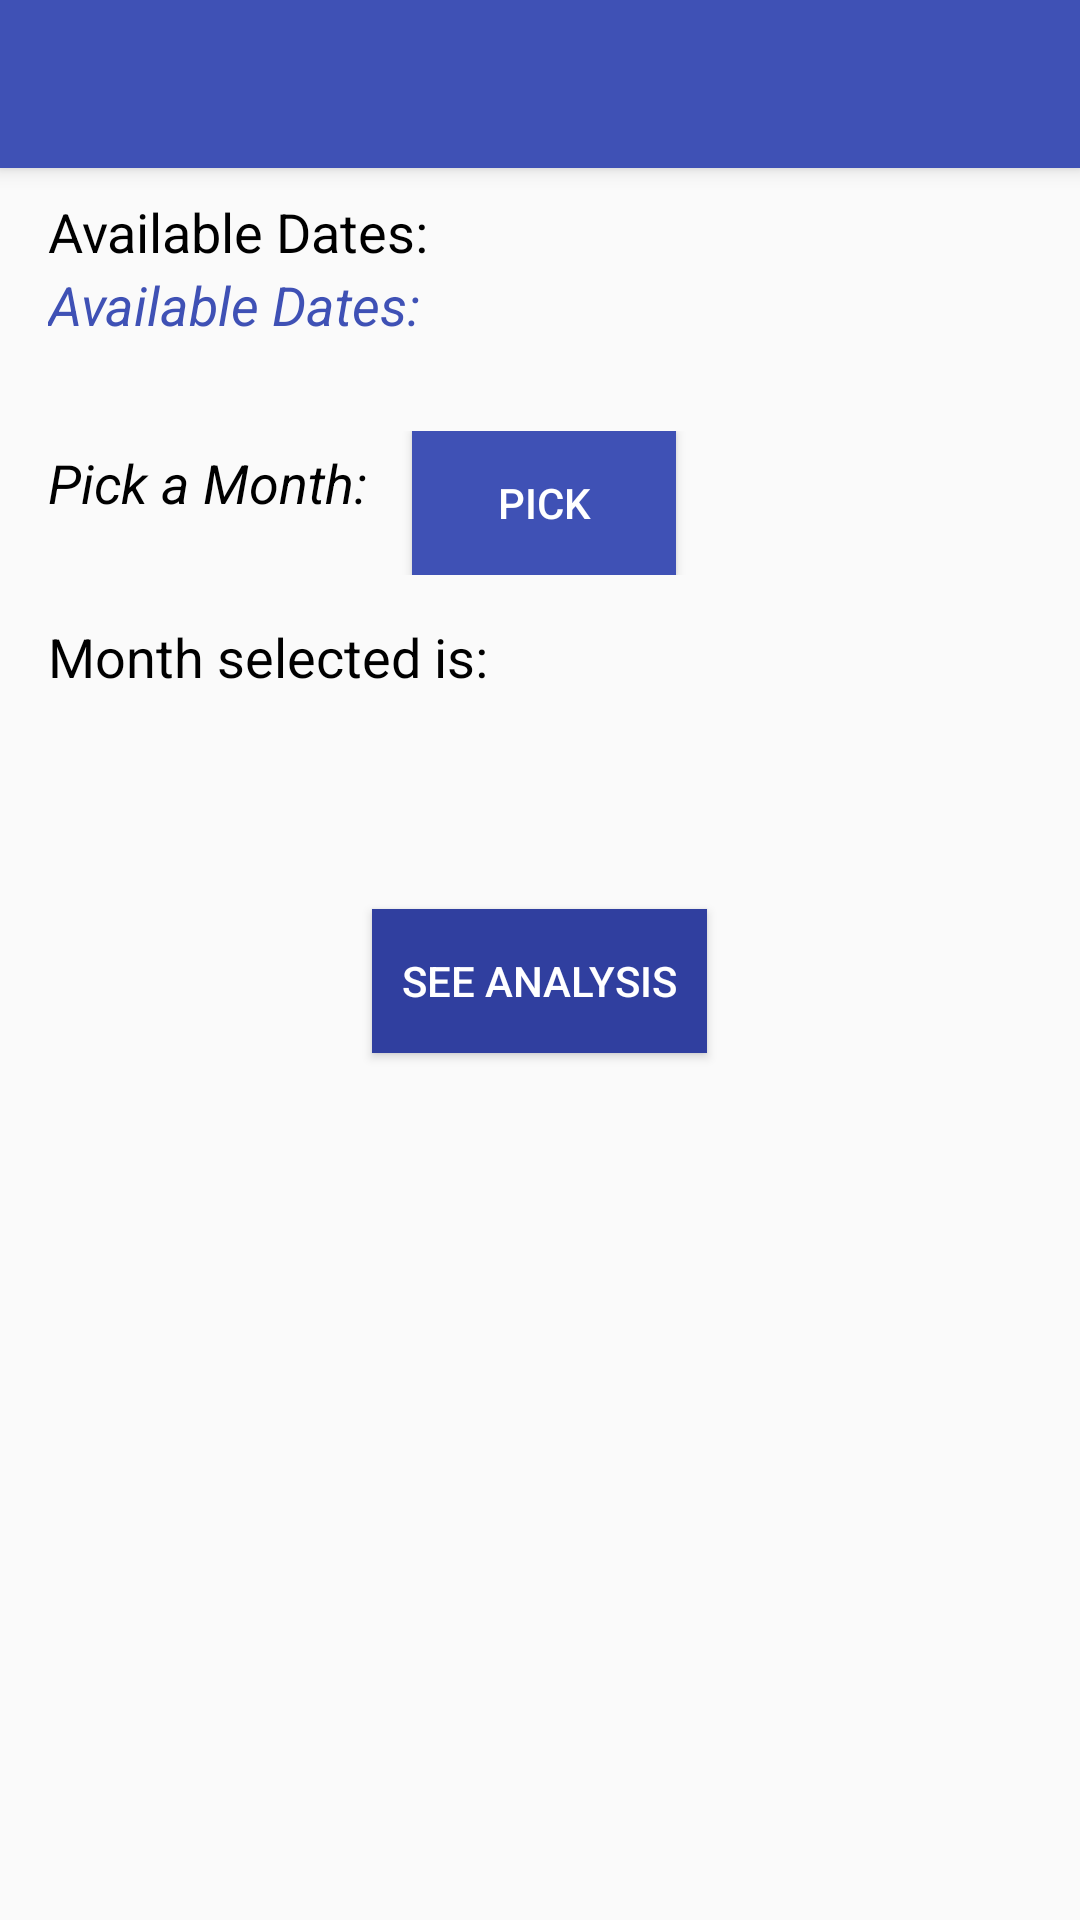

Produce the Android XML layout that renders to this screen, including the resource entries it uses.
<!-- AndroidManifest.xml: application theme AppTheme -->
<!-- res/layout/monthly_trafik.xml -->
<?xml version="1.0" encoding="utf-8"?>
<android.support.design.widget.CoordinatorLayout xmlns:android="http://schemas.android.com/apk/res/android"
    xmlns:app="http://schemas.android.com/apk/res-auto"
    xmlns:tools="http://schemas.android.com/tools"
    android:layout_width="match_parent"
    android:layout_height="wrap_content"
    android:fitsSystemWindows="true"
    tools:context="com.trafik.trafiktrak.MonthlyTrafik">

    <android.support.design.widget.AppBarLayout
        android:layout_width="match_parent"
        android:layout_height="wrap_content"
        android:theme="@style/AppTheme.AppBarOverlay">

        <android.support.v7.widget.Toolbar
            android:id="@+id/toolbar_monthly"
            android:layout_width="match_parent"
            android:layout_height="?attr/actionBarSize"
            android:background="?attr/colorPrimary"
            app:popupTheme="@style/AppTheme.PopupOverlay" />

    </android.support.design.widget.AppBarLayout>

    <include layout="@layout/monthly_trafik_content" />


</android.support.design.widget.CoordinatorLayout>
<!-- res/layout/monthly_trafik_content.xml (included above) -->
<?xml version="1.0" encoding="utf-8"?>
<LinearLayout xmlns:android="http://schemas.android.com/apk/res/android"
    xmlns:tools="http://schemas.android.com/tools"
    android:layout_width="match_parent"
    android:layout_height="match_parent"
    android:padding="16dp"
    android:orientation="vertical"
    tools:showIn="@layout/monthly_trafik"
    tools:context="com.trafik.trafiktrak.MonthlyTrafik"
    >


    <TextView
        android:layout_width="wrap_content"
        android:layout_height="wrap_content"
        android:textAppearance="?android:attr/textAppearanceMedium"
        android:text="@string/available_date"
        android:id="@+id/textView"
        android:textColor="@color/black"
        android:layout_marginTop="49dp" />

    <TextView
        android:layout_width="wrap_content"
        android:layout_height="wrap_content"
        android:text="@string/available_date"
        android:textAppearance="?android:attr/textAppearanceMedium"
        android:id="@+id/available_date_on_monthly"
        android:textColor="@color/colorPrimary"
        android:textStyle="italic"
        />

    <LinearLayout
        android:layout_width="match_parent"
        android:layout_height="wrap_content"
        android:orientation="horizontal"
        android:layout_marginTop="30dp">
        <TextView
            android:layout_width="wrap_content"
            android:layout_height="wrap_content"
            android:text="@string/monthly_select"
            android:textAppearance="?android:attr/textAppearanceMedium"
            android:id="@+id/select_weekly"
            android:layout_marginTop="5dp"
            android:textColor="@color/black"
            android:textStyle="italic"
            />

        <Button
            android:layout_width="wrap_content"
            android:layout_height="wrap_content"
            android:text="@string/pick_date_weekly"
            android:id="@+id/pick_date_on_monthly"
            android:padding="10dp"
            android:layout_marginLeft="15dp"
            android:textColor="@color/white"
            android:layout_gravity="center"
            android:background="@color/colorPrimary"

            />

    </LinearLayout>

    <TextView
        android:layout_width="wrap_content"
        android:layout_height="wrap_content"
        android:textAppearance="?android:attr/textAppearanceMedium"
        android:text="@string/selected_month"
        android:textColor="@color/black"
        android:id="@+id/selected_month"
        android:layout_marginTop="15dp" />
    <Button
        android:layout_width="wrap_content"
        android:layout_height="wrap_content"
        android:text="@string/view"
        android:padding="10dp"
        android:background="@color/colorPrimaryDark"
        android:id="@+id/view_monthly_table"
        android:textColor="@color/white"
        android:layout_gravity="center"
        android:layout_marginBottom="40dp"
        android:layout_marginTop="72dp" />
</LinearLayout>
<!-- resources referenced by this layout -->
<resources>
  <color name="black">#000000</color>
  <color name="colorPrimary">#3F51B5</color>
  <color name="colorPrimaryDark">#303f9f</color>
  <color name="white">#FFFFFF</color>
  <string name="available_date">Available Dates:</string>
  <string name="monthly_select">Pick a Month:</string>
  <string name="pick_date_weekly">Pick</string>
  <string name="selected_month">Month selected is:</string>
  <string name="view">See Analysis</string>
  <style name="AppTheme.AppBarOverlay" parent="ThemeOverlay.AppCompat.Dark.ActionBar" />
  <style name="AppTheme.PopupOverlay" parent="ThemeOverlay.AppCompat.Light" />
  <style name="AppTheme" parent="Theme.AppCompat.Light.NoActionBar">
          
          <item name="colorPrimary">@color/colorPrimary</item>
          <item name="colorPrimaryDark">@color/colorPrimaryDark</item>
          <item name="colorAccent">@color/colorAccent</item>
      </style>
  <color name="colorAccent">#FF4081</color>
</resources>
